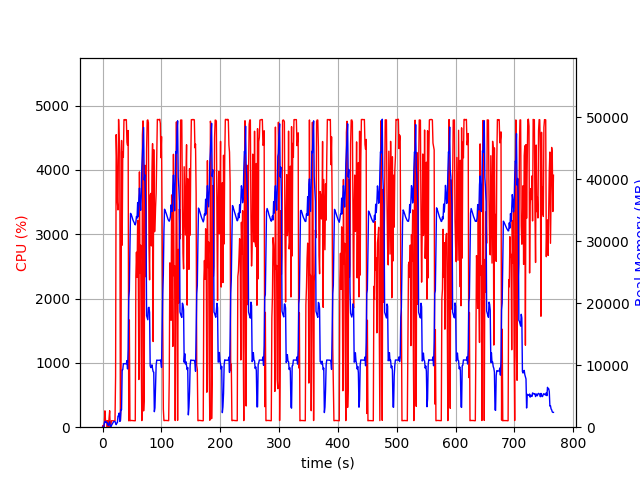

The table this chart was drawn from, first rows:
elapsed_time, nproc, cpu, mem_real, mem_virtual
4.4345855712890625e-05, 1, 0.0, 6.207, 2857
1.006, 2, 28.8, 54.72, 166.2
2.013, 2, 1.0, 59.93, 171.3
3.019, 4, 16.9, 686.8, 2394
4.026, 4, 254.2, 930.2, 2780
5.033, 7, 100.1, 937.4, 4899
6.043, 3, 100.2, 719.9, 2111
7.051, 3, 99.3, 805.3, 2223
8.058, 8, 2.0, 696.6, 3385
9.069, 3, 101.2, 354, 1639
10.08, 3, 1.0, 285.5, 1595
11.08, 4, 143.8, 563.3, 2224
12.09, 6, 255.9, 850.7, 2993
13.1, 3, 2.0, 222.9, 1542
14.11, 1, 21.8, 86.26, 775.1
15.12, 1, 100.1, 264.3, 1255
16.13, 1, 100.3, 442.2, 1895
17.13, 1, 99.3, 610.2, 3175
18.14, 1, 100.2, 792.2, 3175
19.15, 1, 99.0, 922.4, 2663
20.16, 1, 100.0, 922.4, 2663
21.17, 1, 100.1, 922.4, 2663
22.18, 1, 793.5, 636.5, 6711
23.2, 1, 4548, 412.1, 6711
24.21, 1, 4150, 668.1, 6755
25.23, 1, 3500, 731.9, 7423
26.24, 1, 3378, 1800, 7423
27.26, 1, 4784, 1777, 7423
28.28, 1, 4473, 2289, 7423
29.3, 1, 4266, 933.3, 7935
30.31, 1, 99.3, 1068, 8447
31.31, 1, 447.9, 2860, 9483
32.32, 1, 4457, 2807, 9483
33.36, 1, 2830, 9250, 19991
34.37, 1, 4283, 9282, 19991
35.38, 1, 4195, 10240, 19991
36.4, 1, 4781, 10237, 19991
37.42, 1, 4780, 10231, 19991
38.43, 1, 4783, 10231, 19991
39.45, 1, 4776, 10231, 19991
40.46, 1, 4781, 10231, 19991
41.48, 1, 4433, 10743, 19991
42.5, 1, 4384, 9401, 19991
43.52, 1, 4612, 12587, 35055
44.53, 1, 99.1, 20739, 35055
45.55, 1, 1667, 22011, 55535
46.55, 1, 100.1, 29062, 55535
47.56, 1, 103.2, 34493, 55535
48.57, 1, 104.2, 34336, 55535
49.58, 1, 104.3, 34089, 55535
50.58, 1, 103.2, 33750, 55535
51.59, 1, 103.3, 33452, 55535
52.6, 1, 101.3, 33212, 55535
53.6, 1, 101.2, 33039, 55535
54.61, 1, 100.2, 32799, 55535
55.62, 1, 100.3, 32641, 55535
56.63, 1, 2345, 33044, 55535
57.64, 1, 2721, 33985, 55535
58.66, 1, 2331, 33708, 55535
59.67, 1, 3216, 36245, 55535
... 697 more rows
